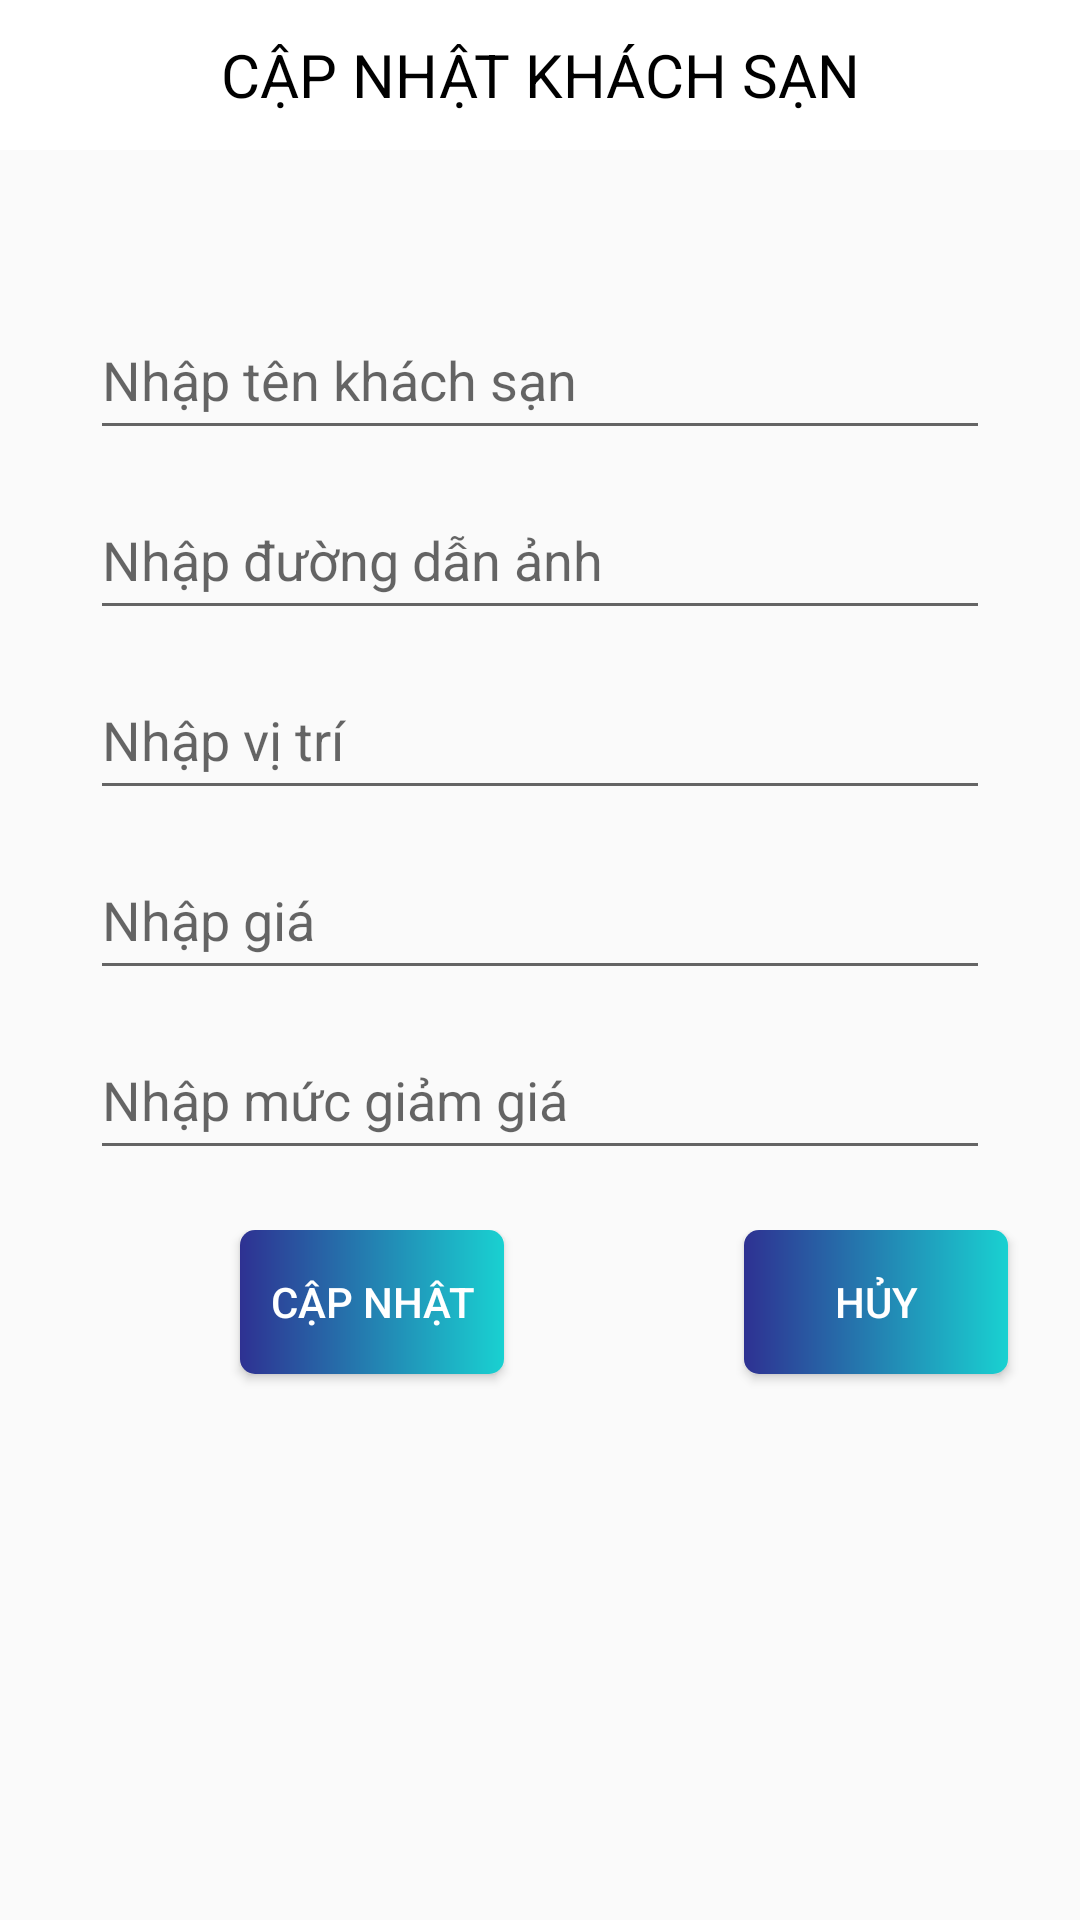

The Android layout XML behind this screen, and the referenced resources:
<!-- AndroidManifest.xml: application theme Theme.HotelBooking -->
<!-- res/layout/update_hotel.xml -->
<?xml version="1.0" encoding="utf-8"?>
<LinearLayout xmlns:android="http://schemas.android.com/apk/res/android"
    xmlns:tools="http://schemas.android.com/tools"
    android:layout_width="match_parent"
    android:layout_height="match_parent"
    android:orientation="vertical"
    tools:context=".Activities.AddHotelActivity">
    <LinearLayout
        android:layout_width="match_parent"
        android:layout_height="50dp"
        android:background="@color/white"
        android:orientation="vertical"
        >
        <TextView
            android:layout_width="match_parent"
            android:layout_height="match_parent"
            android:text="CẬP NHẬT KHÁCH SẠN"
            android:textColor="@color/black"
            android:textSize="20dp"
            android:gravity="center"
            />
    </LinearLayout>

    <EditText
        android:id="@+id/edtName"
        android:layout_width="300dp"
        android:layout_height="50dp"
        android:layout_gravity="center"
        android:layout_marginTop="50dp"
        android:hint="Nhập tên khách sạn"
        android:inputType="text"
        />
    <EditText
        android:id="@+id/edtURL"
        android:layout_width="300dp"
        android:layout_height="50dp"
        android:layout_gravity="center"
        android:layout_marginTop="10dp"
        android:hint="Nhập đường dẫn ảnh"
        android:inputType="text"
        />
    <EditText
        android:id="@+id/edtLocation"
        android:layout_width="300dp"
        android:layout_height="50dp"
        android:layout_gravity="center"
        android:layout_marginTop="10dp"
        android:hint="Nhập vị trí"
        android:inputType="text"
        />
    <EditText
        android:id="@+id/edtPrice"
        android:layout_width="300dp"
        android:layout_height="50dp"
        android:layout_gravity="center"
        android:layout_marginTop="10dp"
        android:hint="Nhập giá"
        android:inputType="text"
        />
    <EditText
        android:id="@+id/edtDiscount"
        android:layout_width="300dp"
        android:layout_height="50dp"
        android:layout_gravity="center"
        android:layout_marginTop="10dp"
        android:hint="Nhập mức giảm giá"
        android:inputType="text"
        />
    <LinearLayout
        android:layout_width="match_parent"
        android:layout_height="wrap_content"
        android:orientation="horizontal"
        android:layout_marginTop="20dp"
        >
        <Button
            android:id="@+id/bt_update"
            android:layout_width="wrap_content"
            android:layout_height="wrap_content"
            android:layout_gravity="center_horizontal"
            android:layout_marginTop="10dp"
            android:background="@drawable/button_color"
            android:text="Cập nhật"
            android:textColor="@color/white"
            android:layout_marginLeft="80dp"
            />
        <Button
            android:id="@+id/bt_back"
            android:layout_width="wrap_content"
            android:layout_height="wrap_content"
            android:layout_gravity="center_horizontal"
            android:layout_marginTop="10dp"
            android:background="@drawable/button_color"
            android:text="HỦY"
            android:textColor="@color/white"
            android:layout_marginLeft="80dp"
            />

    </LinearLayout>


</LinearLayout>
<!-- resources referenced by this layout -->
<resources>
  <color name="black">#FF000000</color>
  <color name="white">#FFFFFFFF</color>
  <!-- drawable button_color (drawable) -->
  <?xml version="1.0" encoding="UTF-8"?>
  <shape xmlns:android="http://schemas.android.com/apk/res/android" android:shape="rectangle" >
      <gradient
          android:startColor="#2E3192"
  
          android:endColor="#19D1D1"
          />
      <corners
          android:radius="5dp"/>
  
  
  </shape>
  <style name="Theme.HotelBooking" parent="Theme.AppCompat.DayNight.NoActionBar">
          
          <item name="colorPrimary">@color/purple_500</item>
          <item name="colorPrimaryVariant">@color/purple_700</item>
          <item name="colorOnPrimary">@color/white</item>
          
          <item name="colorSecondary">@color/teal_200</item>
          <item name="colorSecondaryVariant">@color/teal_700</item>
          <item name="colorOnSecondary">@color/black</item>
          
          <item name="android:statusBarColor">?attr/colorPrimaryVariant</item>
          
          <item name="windowNoTitle">true</item>
          <item name="windowActionBar">false</item>
          <item name="android:windowFullscreen">true</item>
          <item name="android:windowContentOverlay">@null</item>
      </style>
  <color name="purple_500">#42A5F5</color>
  <color name="purple_700">#FF3700B3</color>
  <color name="teal_200">#FF03DAC5</color>
  <color name="teal_700">#FF018786</color>
</resources>
